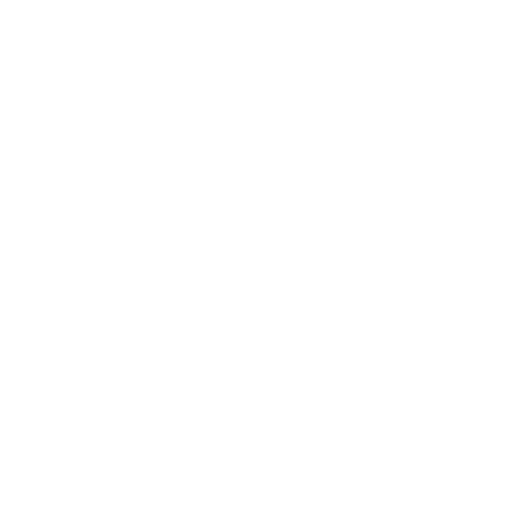
t = 0.00 s
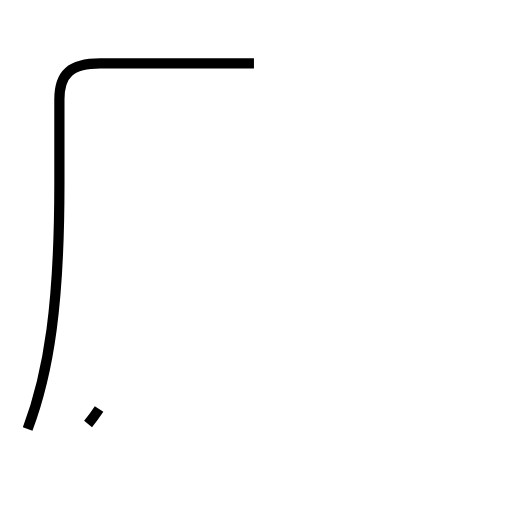
t = 1.67 s
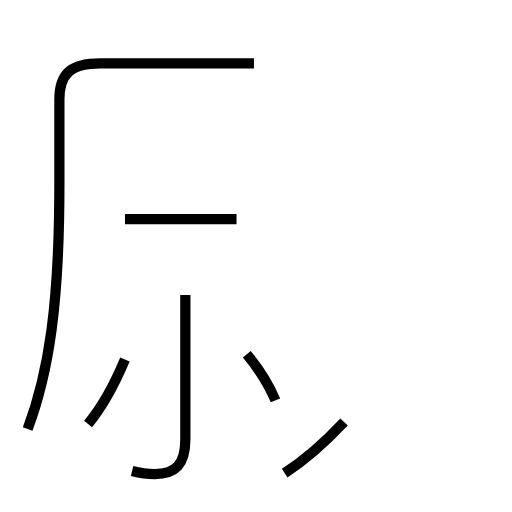
t = 3.19 s
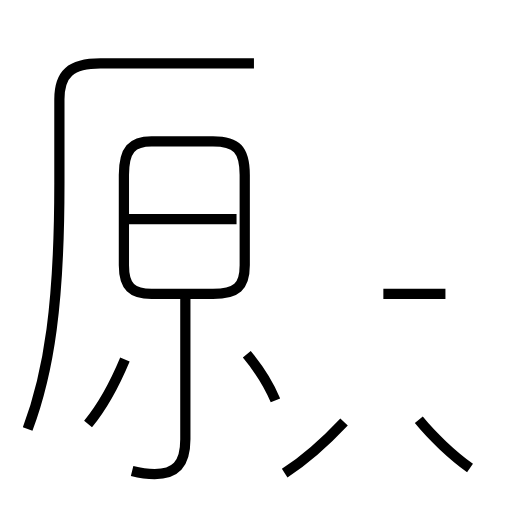
t = 5.06 s
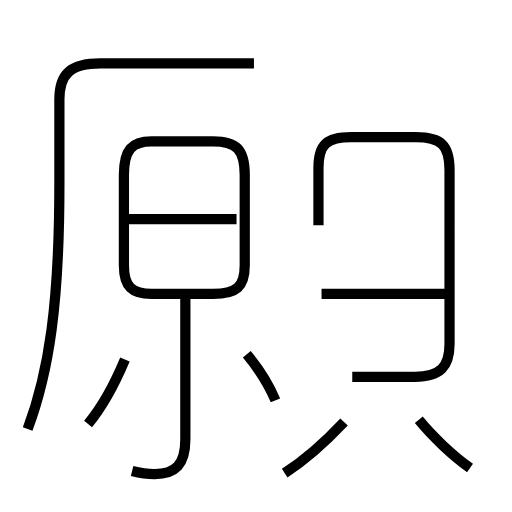
t = 6.77 s
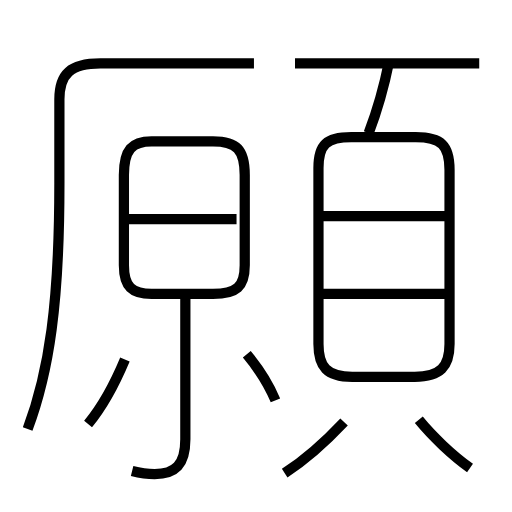
t = 8.41 s

The animated SVG that drew these frames (rendered in a browser with its animation timeline set to each time). Animation: 13 SMIL elements (animate=13); one cycle of 8.40 s.

<?xml version='1.0' encoding='utf-8'?>
<svg viewBox="0.0 -6.0 50.0 50.0" version="1.1" xmlns="http://www.w3.org/2000/svg"><rect x="-1000" y="-1000" width="2000" height="2000" stroke="white" fill="white" /><g style="fill:none;stroke:#000000;stroke-width:1"><path d="M 2.7 -2.1 C 4.8 -7.7 5.8 -14.4 5.8 -26.1 L 5.8 -34.3 C 5.8 -36.8 6.9 -37.8 9.8 -37.8 L 24.8 -37.8 " transform="translate(0.0 38.0)" stroke-dasharray="53.71858588831828" stroke-dashoffset="53.71858588831828"><animate attributeName="stroke-dashoffset" from="53.71858588831828" to="0" dur="1.6115575766495482s" begin="0s; anim_end.end" fill="freeze" id="anim0" /></path><path d="M 8.6 -2.6 C 10.0 -4.3 11.2 -6.5 12.2 -8.9 " transform="translate(0.0 38.0)" stroke-dasharray="7.2813745030976715" stroke-dashoffset="7.2813745030976715"><animate attributeName="stroke-dashoffset" from="7.2813745030976715" to="0" dur="0.21844123509293015s" begin="anim0.end" fill="freeze" id="anim1" /></path><path d="M 12.9 2.0 C 13.7 2.2 14.4 2.3 15.1 2.3 C 17.1 2.3 18.1 1.4 18.1 -1.1 L 18.1 -15.2 " transform="translate(0.0 38.0)" stroke-dasharray="21.578156238747912" stroke-dashoffset="21.578156238747912"><animate attributeName="stroke-dashoffset" from="21.578156238747912" to="0" dur="0.6473446871624373s" begin="anim1.end" fill="freeze" id="anim2" /></path><path d="M 26.9 -4.9 C 26.1 -6.8 25.1 -8.2 24.1 -9.4 " transform="translate(0.0 38.0)" stroke-dasharray="5.320703228134509" stroke-dashoffset="5.320703228134509"><animate attributeName="stroke-dashoffset" from="5.320703228134509" to="0" dur="0.15962109684403525s" begin="anim2.end" fill="freeze" id="anim3" /></path><path d="M 27.8 2.2 C 29.8 0.9 32.0 -1.1 33.6 -2.8 " transform="translate(0.0 38.0)" stroke-dasharray="7.673943522812911" stroke-dashoffset="7.673943522812911"><animate attributeName="stroke-dashoffset" from="7.673943522812911" to="0" dur="0.2302183056843873s" begin="anim3.end" fill="freeze" id="anim4" /></path><path d="M 23.1 -22.6 L 12.2 -22.6 " transform="translate(0.0 38.0)" stroke-dasharray="10.900000000000002" stroke-dashoffset="10.900000000000002"><animate attributeName="stroke-dashoffset" from="10.900000000000002" to="0" dur="0.32700000000000007s" begin="anim4.end" fill="freeze" id="anim5" /></path><path d="M 14.8 -15.3 L 20.8 -15.3 C 23.1 -15.3 23.9 -16.0 23.9 -18.1 L 23.9 -26.9 C 23.9 -29.4 23.1 -30.2 20.8 -30.2 L 14.8 -30.2 C 12.9 -30.2 12.1 -29.4 12.1 -26.9 L 12.1 -18.1 C 12.1 -16.0 12.9 -15.3 14.8 -15.3 Z " transform="translate(0.0 38.0)" stroke-dasharray="49.350316817783835" stroke-dashoffset="49.350316817783835"><animate attributeName="stroke-dashoffset" from="49.350316817783835" to="0" dur="1.480509504533515s" begin="anim5.end" fill="freeze" id="anim6" /></path><path d="M 45.9 1.7 C 44.2 0.5 42.2 -1.4 40.9 -3.0 " transform="translate(0.0 38.0)" stroke-dasharray="6.880426134048545" stroke-dashoffset="6.880426134048545"><animate attributeName="stroke-dashoffset" from="6.880426134048545" to="0" dur="0.20641278402145632s" begin="anim6.end" fill="freeze" id="anim7" /></path><path d="M 43.5 -15.3 L 31.4 -15.3 " transform="translate(0.0 38.0)" stroke-dasharray="12.100000000000001" stroke-dashoffset="12.100000000000001"><animate attributeName="stroke-dashoffset" from="12.100000000000001" to="0" dur="0.36300000000000004s" begin="anim7.end" fill="freeze" id="anim8" /></path><path d="M 34.4 -7.2 L 40.5 -7.2 C 43.0 -7.2 43.9 -8.2 43.9 -10.4 L 43.9 -27.4 C 43.9 -29.8 43.1 -30.6 40.6 -30.6 L 34.3 -30.6 C 31.9 -30.6 31.1 -29.9 31.1 -27.6 L 31.1 -10.4 C 31.1 -8.2 31.9 -7.2 34.4 -7.2 Z " transform="translate(0.0 38.0)" stroke-dasharray="67.98387185283053" stroke-dashoffset="67.98387185283053"><animate attributeName="stroke-dashoffset" from="67.98387185283053" to="0" dur="2.039516155584916s" begin="anim8.end" fill="freeze" id="anim9" /></path><path d="M 43.5 -22.9 L 31.4 -22.9 " transform="translate(0.0 38.0)" stroke-dasharray="12.100000000000001" stroke-dashoffset="12.100000000000001"><animate attributeName="stroke-dashoffset" from="12.100000000000001" to="0" dur="0.36300000000000004s" begin="anim9.end" fill="freeze" id="anim10" /></path><path d="M 36.0 -31.0 C 36.8 -33.1 37.5 -35.5 38.0 -38.0 " transform="translate(0.0 38.0)" stroke-dasharray="7.2883359407435995" stroke-dashoffset="7.2883359407435995"><animate attributeName="stroke-dashoffset" from="7.2883359407435995" to="0" dur="0.21865007822230798s" begin="anim10.end" fill="freeze" id="anim11" /></path><path d="M 46.8 -37.8 L 28.8 -37.8" transform="translate(0.0 38.0)" stroke-dasharray="17.999999999999996" stroke-dashoffset="17.999999999999996"><animate attributeName="stroke-dashoffset" from="17.999999999999996" to="0" dur="0.5399999999999999s" begin="anim11.end" fill="freeze" id="anim_end" /></path></g></svg>
